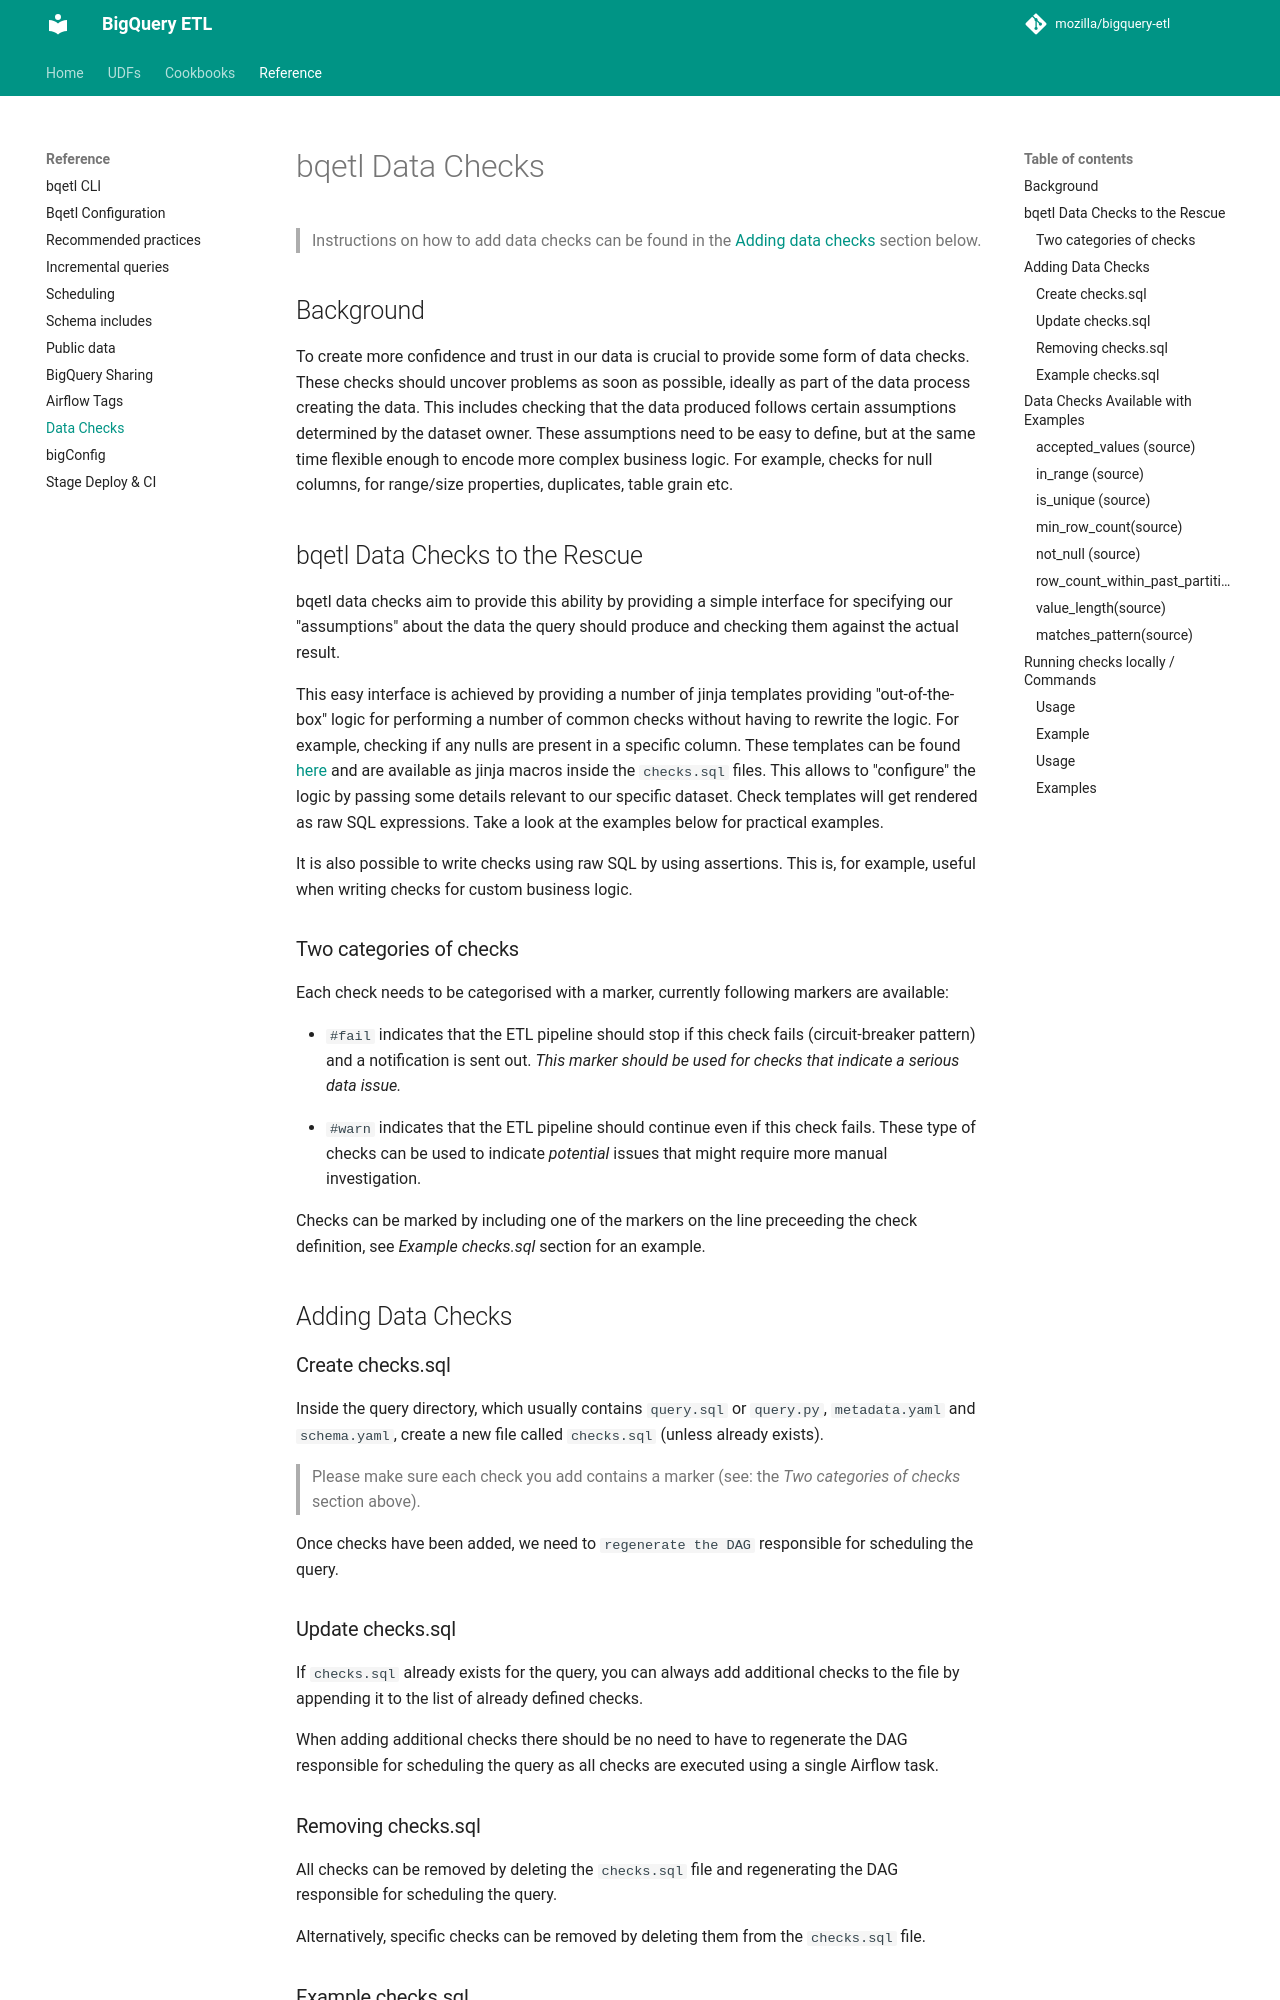

repository: mozilla/bigquery-etl · page: reference/data_checks/index.html · generator: mkdocs

# bqetl Data Checks

> Instructions on how to add data checks can be found in the [Adding data checks](#adding-data-checks) section below.

## Background

To create more confidence and trust in our data is crucial to provide some form of data checks. These checks should uncover problems as soon as possible, ideally as part of the data process creating the data. This includes checking that the data produced follows certain assumptions determined by the dataset owner. These assumptions need to be easy to define, but at the same time flexible enough to encode more complex business logic. For example, checks for null columns, for range/size properties, duplicates, table grain etc.

## bqetl Data Checks to the Rescue

bqetl data checks aim to provide this ability by providing a simple interface for specifying our "assumptions" about the data the query should produce and checking them against the actual result.

This easy interface is achieved by providing a number of jinja templates providing "out-of-the-box" logic for performing a number of common checks without having to rewrite the logic. For example, checking if any nulls are present in a specific column. These templates can be found [here](../../tests/checks/) and are available as jinja macros inside the `checks.sql` files. This allows to "configure" the logic by passing some details relevant to our specific dataset. Check templates will get rendered as raw SQL expressions. Take a look at the examples below for practical examples.

It is also possible to write checks using raw SQL by using assertions. This is, for example, useful when writing checks for custom business logic.

### Two categories of checks

Each check needs to be categorised with a marker, currently following markers are available:

- `#fail` indicates that the ETL pipeline should stop if this check fails (circuit-breaker pattern) and a notification is sent out. _This marker should be used for checks that indicate a serious data issue._

- `#warn` indicates that the ETL pipeline should continue even if this check fails. These type of checks can be used to indicate _potential_ issues that might require more manual investigation.

Checks can be marked by including one of the markers on the line preceeding the check definition, see _Example checks.sql_ section for an example.

## Adding Data Checks

### Create checks.sql

Inside the query directory, which usually contains `query.sql` or `query.py`, `metadata.yaml` and `schema.yaml`, create a new file called `checks.sql` (unless already exists).

> Please make sure each check you add contains a marker (see: the _Two categories of checks_ section above).

Once checks have been added, we need to `regenerate the DAG` responsible for scheduling the query.

### Update checks.sql

If `checks.sql` already exists for the query, you can always add additional checks to the file by appending it to the list of already defined checks.

When adding additional checks there should be no need to have to regenerate the DAG responsible for scheduling the query as all checks are executed using a single Airflow task.
